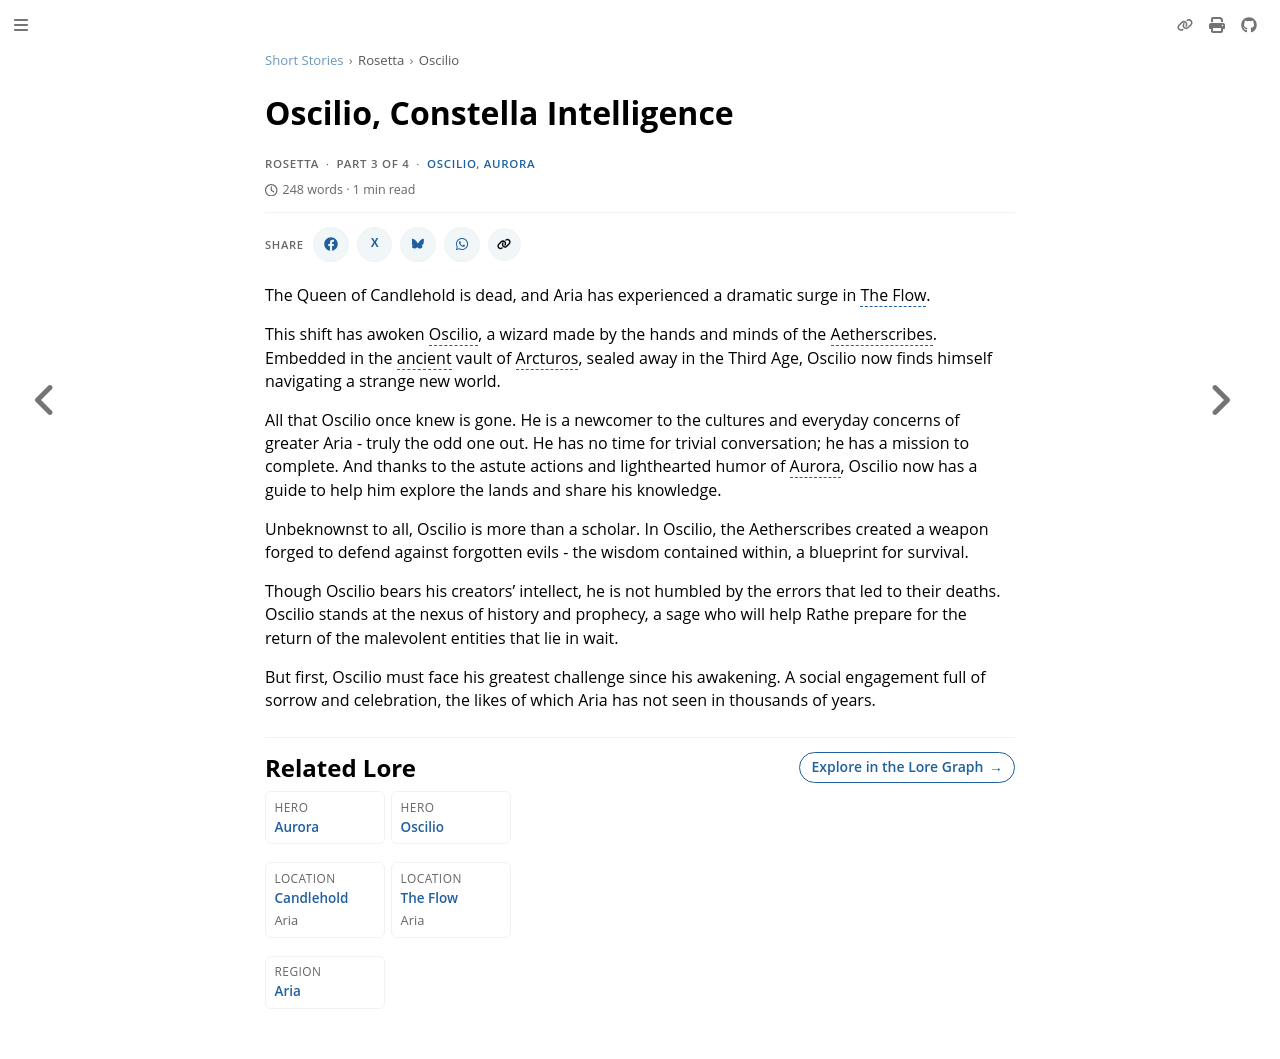

repository: nathaneastwood/fablore · page: short-stories/rosetta/oscilio-constella-intelligence.html · generator: mdbook

# Oscilio, Constella Intelligence

The Queen of Candlehold is dead, and Aria has experienced a dramatic surge in The Flow.

This shift has awoken Oscilio, a wizard made by the hands and minds of the Aetherscribes. Embedded in the ancient vault of Arcturos, sealed away in the Third Age, Oscilio now finds himself navigating a strange new world.

All that Oscilio once knew is gone. He is a newcomer to the cultures and everyday concerns of greater Aria - truly the odd one out. He has no time for trivial conversation; he has a mission to complete. And thanks to the astute actions and lighthearted humor of Aurora, Oscilio now has a guide to help him explore the lands and share his knowledge.

Unbeknownst to all, Oscilio is more than a scholar. In Oscilio, the Aetherscribes created a weapon forged to defend against forgotten evils - the wisdom contained within, a blueprint for survival.

Though Oscilio bears his creators' intellect, he is not humbled by the errors that led to their deaths. Oscilio stands at the nexus of history and prophecy, a sage who will help Rathe prepare for the return of the malevolent entities that lie in wait.

But first, Oscilio must face his greatest challenge since his awakening. A social engagement full of sorrow and celebration, the likes of which Aria has not seen in thousands of years.
